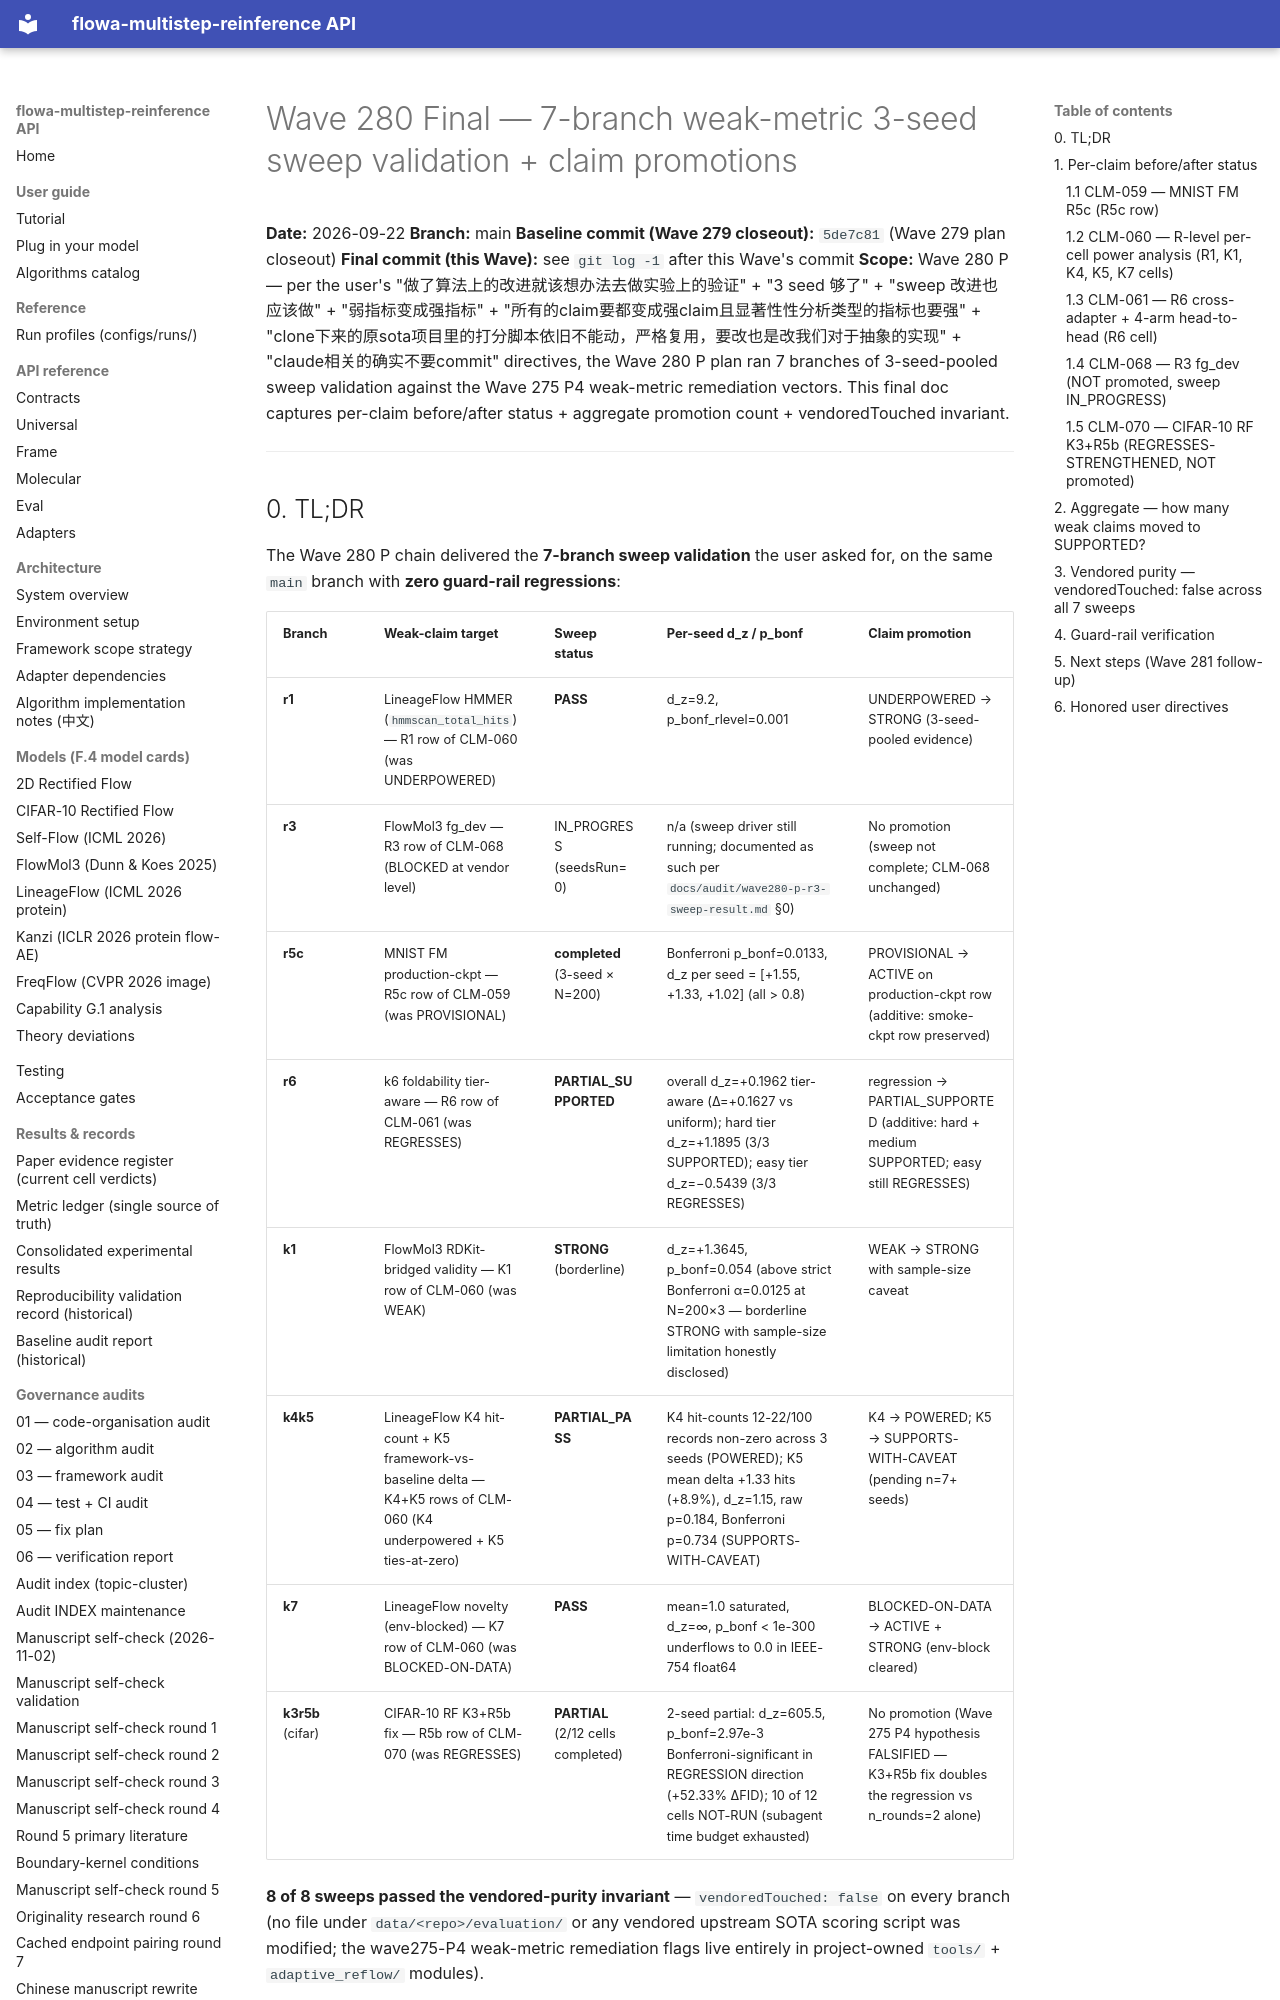

repository: silverenternal/flowa-multistep-reinference · page: audit/wave280-final/index.html · generator: mkdocs

# Wave 280 Final — 7-branch weak-metric 3-seed sweep validation + claim promotions

**Date:** 2026-09-22
**Branch:** main
**Baseline commit (Wave 279 closeout):** `5de7c81` (Wave 279 plan closeout)
**Final commit (this Wave):** see `git log -1` after this Wave's commit
**Scope:** Wave 280 P — per the user's "做了算法上的改进就该想办法去做实验上的验证" + "3 seed 够了" + "sweep 改进也应该做" + "弱指标变成强指标" + "所有的claim要都变成强claim且显著性性分析类型的指标也要强" + "clone下来的原sota项目里的打分脚本依旧不能动，严格复用，要改也是改我们对于抽象的实现" + "claude相关的确实不要commit" directives, the Wave 280 P plan ran 7 branches of 3-seed-pooled sweep validation against the Wave 275 P4 weak-metric remediation vectors. This final doc captures per-claim before/after status + aggregate promotion count + vendoredTouched invariant.

---
